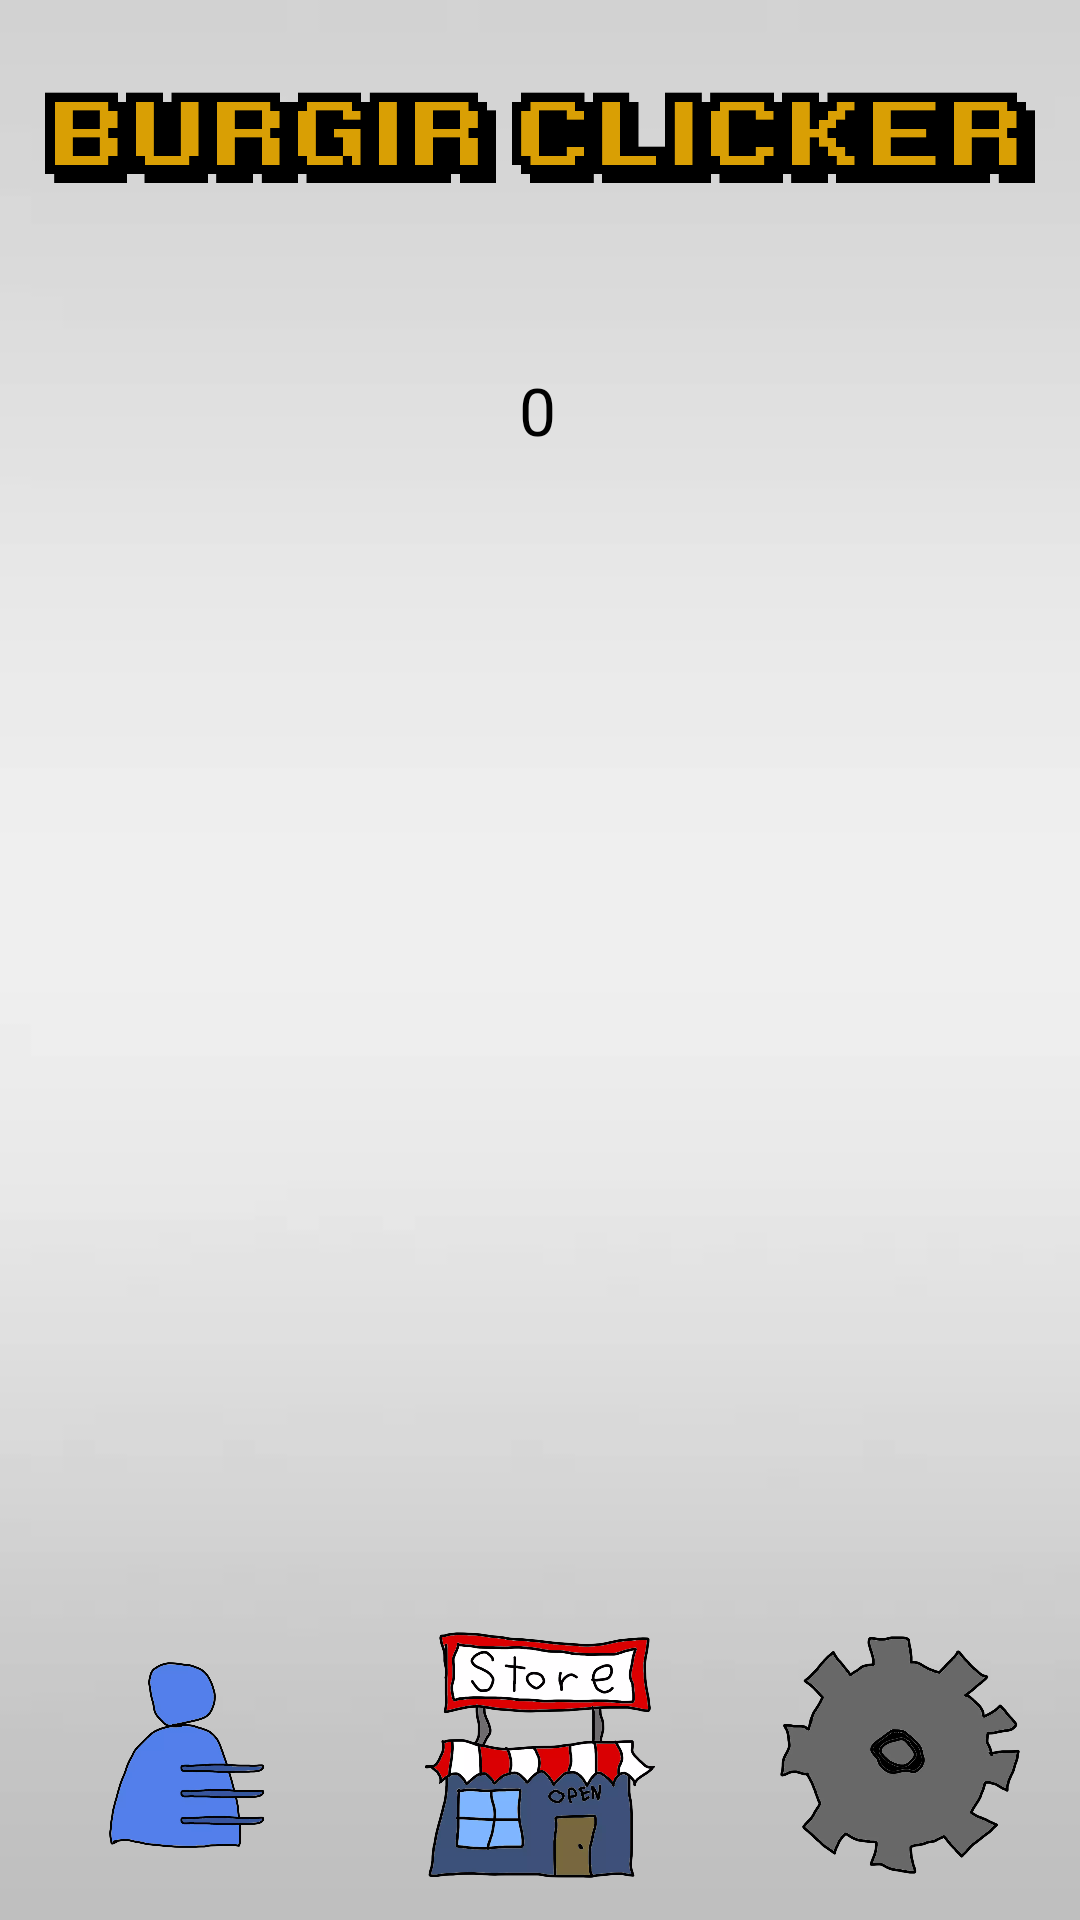

The Android layout XML behind this screen, and the referenced resources:
<!-- AndroidManifest.xml: application theme Theme.BurgirClicker -->
<!-- res/layout/fragment_store.xml -->
<?xml version="1.0" encoding="utf-8"?>
<androidx.constraintlayout.widget.ConstraintLayout
    xmlns:android="http://schemas.android.com/apk/res/android"
    xmlns:app="http://schemas.android.com/apk/res-auto"
    xmlns:tools="http://schemas.android.com/tools"
    android:layout_width="match_parent"
    android:layout_height="match_parent"
    tools:context=".ClickingFragment">

    <ImageView
        android:id="@+id/Background"
        android:layout_width="0dp"
        android:layout_height="0dp"
        android:background="#00018786"
        android:scaleType="centerCrop"
        app:layout_constraintBottom_toBottomOf="parent"
        app:layout_constraintEnd_toEndOf="parent"
        app:layout_constraintHorizontal_bias="0.0"
        app:layout_constraintStart_toStartOf="parent"
        app:layout_constraintTop_toTopOf="parent"
        app:layout_constraintVertical_bias="0.0"
        app:srcCompat="@drawable/background_steel" />

    <TextView
        android:id="@+id/walletTextView"
        android:layout_width="wrap_content"
        android:layout_height="wrap_content"
        android:layout_marginTop="16dp"
        android:text="@string/wallet_textview"
        android:textAppearance="@style/TextAppearance.AppCompat.Large"
        android:textColor="@color/black"
        app:layout_constraintBottom_toTopOf="@+id/TopGuideline"
        app:layout_constraintEnd_toEndOf="parent"
        app:layout_constraintHorizontal_bias="0.498"
        app:layout_constraintStart_toStartOf="parent"
        app:layout_constraintTop_toBottomOf="@+id/Title"
        app:layout_constraintVertical_bias="0.25" />

    <androidx.constraintlayout.widget.Guideline
        android:id="@+id/BottomGuideline"
        android:layout_width="wrap_content"
        android:layout_height="wrap_content"
        android:orientation="horizontal"
        app:layout_constraintGuide_percent="0.85" />

    <ImageButton
        android:id="@+id/CareerButton"
        android:layout_width="0dp"
        android:layout_height="0dp"
        android:backgroundTint="#00FFFFFF"
        android:scaleType="fitCenter"
        app:layout_constraintBottom_toTopOf="@+id/LowestGuideline"
        app:layout_constraintEnd_toStartOf="@+id/StoreButton"
        app:layout_constraintHorizontal_bias="0.5"
        app:layout_constraintStart_toStartOf="parent"
        app:layout_constraintTop_toTopOf="@+id/BottomGuideline"
        app:srcCompat="@drawable/career" />

    <ImageButton
        android:id="@+id/StoreButton"
        android:layout_width="0dp"
        android:layout_height="0dp"
        android:background="#00FFFFFF"
        android:scaleType="fitCenter"
        android:src="@drawable/store"
        android:text="Store"
        app:layout_constraintBottom_toTopOf="@+id/LowestGuideline"
        app:layout_constraintEnd_toStartOf="@+id/OptionsButton"
        app:layout_constraintHorizontal_bias="0.5"
        app:layout_constraintStart_toEndOf="@+id/CareerButton"
        app:layout_constraintTop_toTopOf="@+id/BottomGuideline" />

    <ImageButton
        android:id="@+id/OptionsButton"
        android:layout_width="0dp"
        android:layout_height="0dp"
        android:background="#00FFFFFF"
        android:scaleType="fitCenter"
        app:layout_constraintBottom_toTopOf="@+id/LowestGuideline"
        app:layout_constraintEnd_toEndOf="parent"
        app:layout_constraintHorizontal_bias="0.5"
        app:layout_constraintStart_toEndOf="@+id/StoreButton"
        app:layout_constraintTop_toTopOf="@+id/BottomGuideline"
        app:srcCompat="@drawable/options" />

    <androidx.recyclerview.widget.RecyclerView
        android:id="@+id/power_ups_recycler_view"
        android:layout_width="0dp"
        android:layout_height="0dp"
        android:layout_marginStart="6dp"
        android:layout_marginTop="6dp"
        android:layout_marginEnd="6dp"
        android:layout_marginBottom="6dp"
        app:layout_constraintBottom_toTopOf="@+id/UnderBurgirButtonGuideline"
        app:layout_constraintEnd_toStartOf="@+id/EndGuideline"
        app:layout_constraintStart_toStartOf="@+id/StartGuideline"
        app:layout_constraintTop_toTopOf="@+id/TopGuideline">


    </androidx.recyclerview.widget.RecyclerView>

    <ImageView
        android:id="@+id/Title"
        android:layout_width="0dp"
        android:layout_height="0dp"
        android:scaleType="fitCenter"
        app:layout_constraintBottom_toTopOf="@+id/TitleGuideline"
        app:layout_constraintEnd_toEndOf="parent"
        app:layout_constraintStart_toStartOf="parent"
        app:layout_constraintTop_toTopOf="parent"
        app:srcCompat="@drawable/burgir_clicker_title" />

    <androidx.constraintlayout.widget.Guideline
        android:id="@+id/TitleGuideline"
        android:layout_width="wrap_content"
        android:layout_height="wrap_content"
        android:orientation="horizontal"
        app:layout_constraintGuide_percent="0.13816689" />

    <androidx.constraintlayout.widget.Guideline
        android:id="@+id/LowestGuideline"
        android:layout_width="wrap_content"
        android:layout_height="wrap_content"
        android:orientation="horizontal"
        app:layout_constraintGuide_percent="0.97811216" />

    <androidx.constraintlayout.widget.Guideline
        android:id="@+id/StartGuideline"
        android:layout_width="wrap_content"
        android:layout_height="wrap_content"
        android:orientation="vertical"
        app:layout_constraintGuide_percent="0.13868614" />

    <androidx.constraintlayout.widget.Guideline
        android:id="@+id/EndGuideline"
        android:layout_width="wrap_content"
        android:layout_height="wrap_content"
        android:orientation="vertical"
        app:layout_constraintGuide_percent="0.8686131" />

    <androidx.constraintlayout.widget.Guideline
        android:id="@+id/TopGuideline"
        android:layout_width="wrap_content"
        android:layout_height="wrap_content"
        android:orientation="horizontal"
        app:layout_constraintGuide_percent="0.32" />

    <androidx.constraintlayout.widget.Guideline
        android:id="@+id/UnderBurgirButtonGuideline"
        android:layout_width="wrap_content"
        android:layout_height="wrap_content"
        android:orientation="horizontal"
        app:layout_constraintGuide_percent="0.7305062" />

</androidx.constraintlayout.widget.ConstraintLayout>
<!-- resources referenced by this layout -->
<resources>
  <!-- drawable background_steel: webp bitmap (drawable, 1474 bytes) -->
  <!-- drawable burgir_clicker_title: webp bitmap (drawable, 966 bytes) -->
  <!-- drawable career: webp bitmap (drawable, 41536 bytes) -->
  <!-- drawable options: webp bitmap (drawable, 50272 bytes) -->
  <!-- drawable store: webp bitmap (drawable, 122656 bytes) -->
  <string name="wallet_textview">0</string>
  <style name="Theme.BurgirClicker" parent="Theme.MaterialComponents.DayNight.NoActionBar">
          
          <item name="colorPrimary">@color/black</item>
          <item name="colorPrimaryVariant">@color/black</item>
          <item name="colorOnPrimary">@color/white</item>
          
          <item name="colorSecondary">@color/teal_200</item>
          <item name="colorSecondaryVariant">@color/teal_700</item>
          <item name="colorOnSecondary">@color/black</item>
          
          <item name="android:statusBarColor" tools:targetApi="l">?attr/colorPrimaryVariant</item>
          
      </style>
  <!-- not gathered from this repository: default colours our renderer supplied (Android Studio template values) -->
  <color name="teal_200">#FF03DAC5</color>
  <color name="teal_700">#FF018786</color>
  <color name="black">#FF000000</color>
  <color name="white">#FFFFFFFF</color>
</resources>
